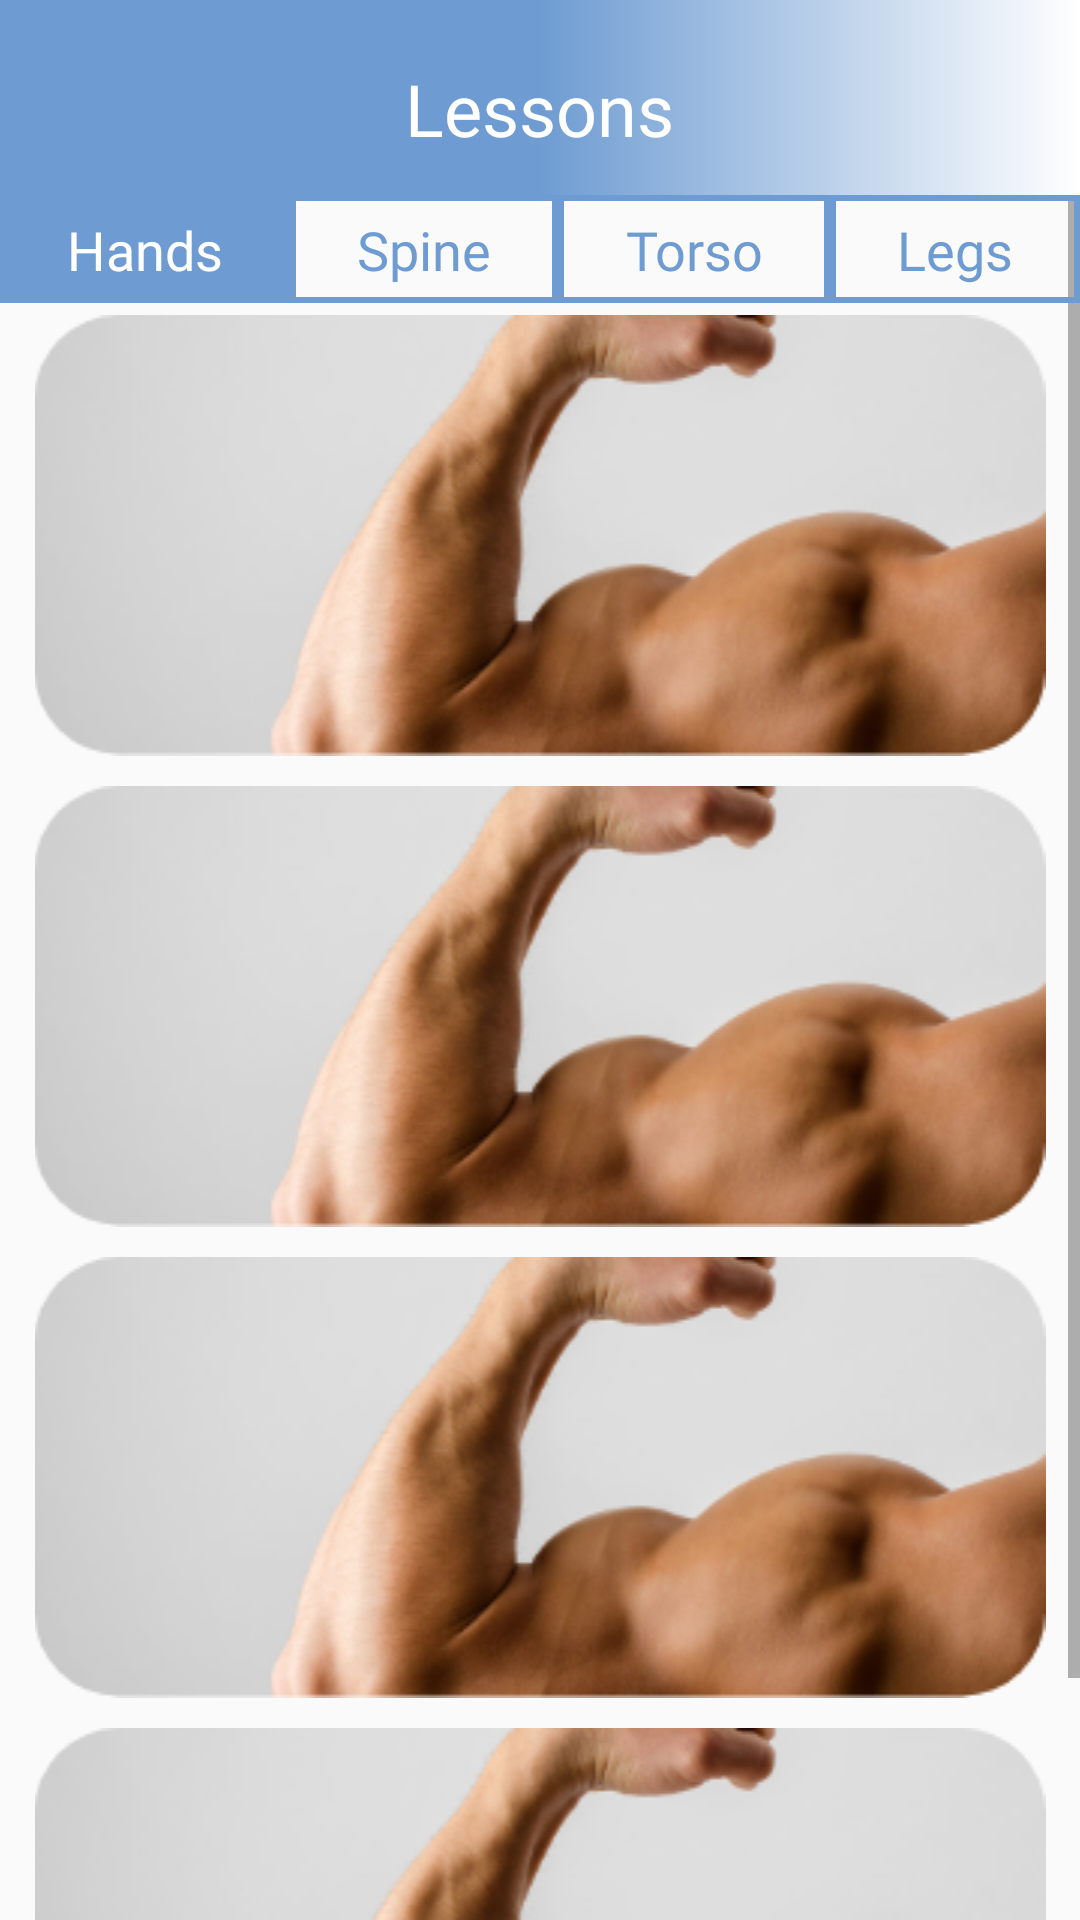

Here is an Android app screen rendered from its layout file. Give the layout XML and the strings, colors and styles it references.
<!-- AndroidManifest.xml: application theme Theme.HomeGym -->
<!-- res/layout/fragment_lessons.xml -->
<?xml version="1.0" encoding="utf-8"?>
<FrameLayout xmlns:android="http://schemas.android.com/apk/res/android"
    xmlns:app="http://schemas.android.com/apk/res-auto"
    xmlns:tools="http://schemas.android.com/tools"
    android:layout_width="match_parent"
    android:layout_height="match_parent"
    tools:context=".Lessons">

    <ScrollView
        android:layout_width="match_parent"
        android:layout_marginTop="35dp"
        android:layout_height="match_parent">

        <LinearLayout
            android:layout_width="match_parent"
            android:layout_height="match_parent"
            android:orientation="vertical">

            <ImageView
                android:id="@+id/imageView16"
                android:layout_width="match_parent"
                android:layout_height="match_parent"
                android:layout_marginTop="70dp"
                android:src="@drawable/bcps" />

            <ImageView
                android:id="@+id/imageView17"
                android:layout_width="match_parent"
                android:layout_height="wrap_content"
                android:layout_marginTop="10dp"
                android:src="@drawable/bcps" />

            <ImageView
                android:id="@+id/imageView18"
                android:layout_width="match_parent"
                android:layout_height="wrap_content"
                android:layout_marginTop="10dp"
                android:src="@drawable/bcps" />

            <ImageView
                android:id="@+id/imageView19"
                android:layout_width="match_parent"
                android:layout_height="wrap_content"
                android:layout_marginTop="10dp"
                android:layout_marginBottom="10dp"
                android:src="@drawable/bcps" />

        </LinearLayout>
    </ScrollView>

    <LinearLayout
        android:id="@+id/upLayout"
        android:layout_width="match_parent"
        android:layout_height="65dp"
        android:background="@drawable/gradient"
        android:gravity="center_horizontal"
        android:orientation="horizontal"
        app:layout_constraintBottom_toBottomOf="parent"
        app:layout_constraintEnd_toEndOf="parent"
        app:layout_constraintHorizontal_bias="0.0"
        app:layout_constraintStart_toStartOf="parent"
        app:layout_constraintTop_toTopOf="parent"
        app:layout_constraintVertical_bias="0.0">

        <TextView
            android:id="@+id/textLUP"
            android:layout_width="wrap_content"
            android:layout_height="wrap_content"
            android:layout_marginTop="20dp"
            android:text="Lessons"
            android:textColor="#FFFFFF"
            android:textSize="24sp" />
    </LinearLayout>

    <LinearLayout
        android:layout_width="match_parent"
        android:layout_height="36dp"
        android:layout_marginTop="65dp"
        android:orientation="horizontal">

        <TextView
            android:id="@+id/textView13"
            android:layout_width="wrap_content"
            android:layout_height="match_parent"
            android:layout_weight="1"
            android:background="@color/blue_bg"
            android:fontFamily="@font/nd_astroneer"
            android:paddingTop="6sp"
            android:text="Hands"
            android:textAlignment="center"
            android:textColor="@color/white"
            android:textSize="18sp" />

        <TextView
            android:id="@+id/textView19"
            android:layout_width="wrap_content"
            android:layout_height="match_parent"
            android:layout_weight="1"
            android:background="@drawable/stroke"
            android:fontFamily="@font/nd_astroneer"
            android:paddingTop="6sp"
            android:text="Spine"
            android:textAlignment="center"
            android:textColor="@color/blue_bg"
            android:textSize="18sp" />

        <TextView
            android:id="@+id/textView20"
            android:layout_width="wrap_content"
            android:layout_height="match_parent"
            android:layout_weight="1"
            android:background="@drawable/stroke"
            android:fontFamily="@font/nd_astroneer"
            android:paddingTop="6sp"
            android:text="Torso"
            android:textAlignment="center"
            android:textColor="@color/blue_bg"
            android:textSize="18sp" />

        <TextView
            android:id="@+id/textView21"
            android:layout_width="wrap_content"
            android:layout_height="match_parent"
            android:layout_weight="1"
            android:background="@drawable/stroke"
            android:fontFamily="@font/nd_astroneer"
            android:paddingTop="6sp"
            android:text="Legs"
            android:textAlignment="center"
            android:textColor="@color/blue_bg"
            android:textSize="18sp" />
    </LinearLayout>

</FrameLayout>
<!-- resources referenced by this layout -->
<resources>
  <color name="blue_bg">#6E9CD2</color>
  <color name="white">#FFFFFFFF</color>
  <!-- drawable bcps: png bitmap (drawable-v24, 57583 bytes) -->
  <!-- drawable gradient (drawable) -->
  <?xml version="1.0" encoding="utf-8"?>
  <selector xmlns:android="http://schemas.android.com/apk/res/android">
      <item>
          <shape>
              <gradient
                  android:startColor="@color/blue_bg"
                  android:centerColor="@color/blue_bg"
                  android:endColor="@color/white"
                  android:type="linear" />
          </shape>
      </item>
  </selector>
  <!-- drawable stroke (drawable) -->
  <?xml version="1.0" encoding="utf-8"?>
  <shape xmlns:android="http://schemas.android.com/apk/res/android" android:shape="rectangle">
      <stroke android:color="@color/blue_bg" android:width="2dp"></stroke>
  </shape>
  <style name="Theme.HomeGym" parent="Theme.Design.Light.NoActionBar">
          
          <item name="colorPrimary">@color/blue</item>
          <item name="colorPrimaryVariant">@color/blue_bg</item>
          <item name="colorOnPrimary">@color/white</item>
          
          <item name="colorSecondary">@color/blue_bg</item>
          <item name="colorSecondaryVariant">@color/blue_bg</item>
          <item name="colorOnSecondary">@color/black</item>
          
          <item name="android:statusBarColor" tools:targetApi="l">?attr/colorPrimaryVariant</item>
          
      </style>
  <color name="blue">#2E70BE</color>
  <color name="black">#FF000000</color>
</resources>
